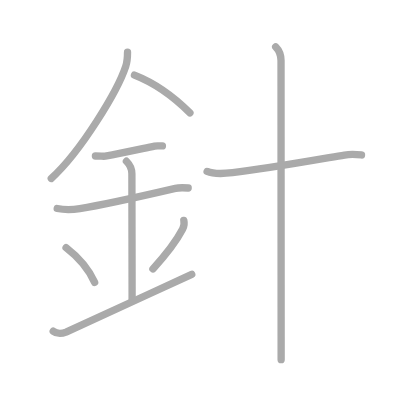
t = 0.00 s
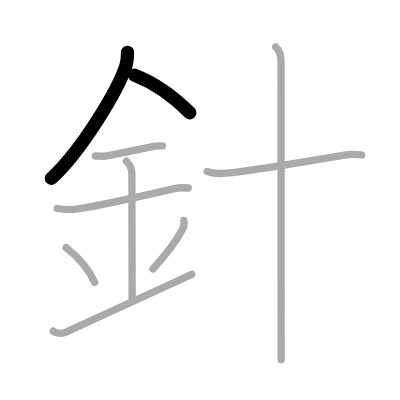
t = 2.00 s
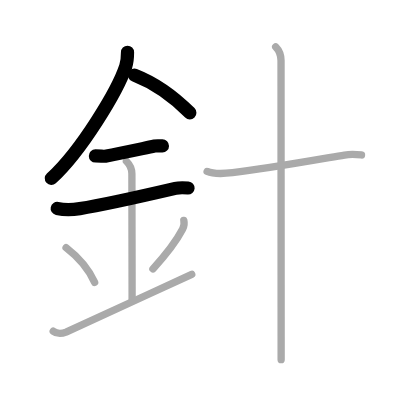
t = 4.00 s
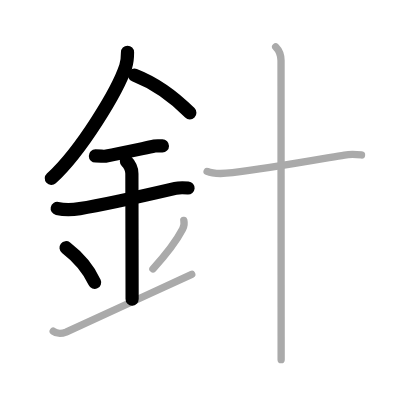
t = 6.00 s
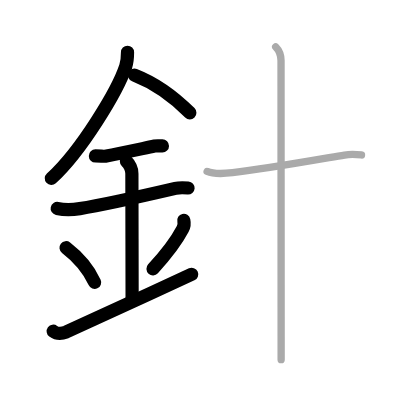
t = 8.00 s
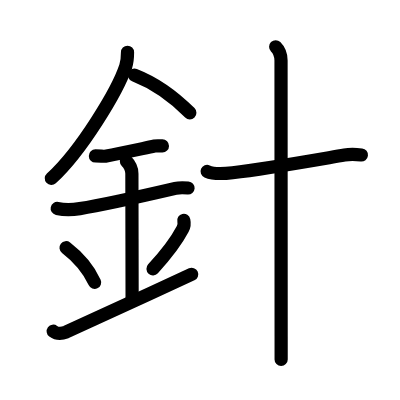
t = 10.00 s

The animated SVG that drew these frames (rendered in a browser with its animation timeline set to each time). Animation: 10 SMIL elements (animate=10); one cycle of 10.00 s.

<?xml version="1.0" standalone="no"?>
<!DOCTYPE svg PUBLIC "-//W3C//DTD SVG 1.1//EN"   "http://www.w3.org/Graphics/SVG/1.1/DTD/svg11.dtd">
<svg width="400px" height="400px"  version="1.1" xmlns="http://www.w3.org/2000/svg">
  <defs>
    <marker id="Triangle" viewBox="0 0 10 10" refX="0" refY="5" markerUnits="strokeWidth" markerWidth="3" style="stroke-opacity:0%;fill:#aaaaaa;" markerHeight="2" orient="auto">
      <path d="M 0 0 L 10 5 L 0 10 z" />
    </marker>
    
    <marker id="Arrow" viewBox="0 0 10 10" refX="5" refY="5" markerUnits="strokeWidth" markerWidth="1.8" style="stroke-opacity:0%;fill:#770000;" markerHeight="2" orient="auto">
      <path d="M 0 4 L 6 4 L 4 1 L 10 5 L 4 9 L 6 6 L 0 6 z" />
        <circle cx="5" cy="5" r="5" />
      </marker>
    
    <marker id="TriangleRed" viewBox="0 0 10 10" refX="0" refY="5" markerUnits="strokeWidth" markerWidth="3" style="stroke-opacity:0%;fill:#CC0000;" markerHeight="2" orient="auto">
      <path d="M 0 0 L 10 5 L 0 10 z" />
    </marker>
    
    <marker id="ArrowRed" viewBox="0 0 10 10" refX="5" refY="5" markerUnits="strokeWidth" markerWidth="1.8" style="stroke-opacity:0%;fill:#CC0000;" markerHeight="2" orient="auto">
      <path d="M 0 4 L 6 4 L 4 1 L 10 5 L 4 9 L 6 6 L 0 6 z" />
        <circle cx="5" cy="5" r="5" />
      </marker>
    
  </defs>
  
  <path style="fill:#ffffff; fill-opacity:100%; fill-rule:evenodd; stroke-width:0;" d="M 0 0 L 400px 0 L 400px 400px L 0 400px L 0 0" />

  <g transform="scale(3.6697247706422 3.6697247706422)">
<path style="fill:none; fill-opacity:0%; fill-rule:evenodd; stroke:#aaaaaa; stroke-opacity:100%; stroke-width: 1.5pt; stroke-linejoin:round; stroke-linecap:round;" d="M34.75 14.24c0 1.34-0.07 2.55-0.49 3.84c-2.15 6.56-12.08 23.06-20.29 30.55"></path>
<path style="fill:none; fill-opacity:0%; fill-rule:evenodd; stroke:#aaaaaa; stroke-opacity:100%; stroke-width: 1.5pt; stroke-linejoin:round; stroke-linecap:round;" d="M36.64 20.46c5.86 2.29 10.61 5.79 15.11 10.29"></path>
<path style="fill:none; fill-opacity:0%; fill-rule:evenodd; stroke:#aaaaaa; stroke-opacity:100%; stroke-width: 1.5pt; stroke-linejoin:round; stroke-linecap:round;" d="M26 42.5c1.5 0 2.19 0.15 2.67 0.06c4.83-0.93 10.08-2.06 13.44-2.75c0.72-0.15 0.9-0.05 2.15-0.05"></path>
<path style="fill:none; fill-opacity:0%; fill-rule:evenodd; stroke:#aaaaaa; stroke-opacity:100%; stroke-width: 1.5pt; stroke-linejoin:round; stroke-linecap:round;" d="M15.59 56.81c2.16 0.44 4.54 0.29 6.16 0.04c6.73-1.07 18.55-3.78 26.04-5.52c1.11-0.26 2.09-0.2 3.49-0.1"></path>
<path style="fill:none; fill-opacity:0%; fill-rule:evenodd; stroke:#aaaaaa; stroke-opacity:100%; stroke-width: 1.5pt; stroke-linejoin:round; stroke-linecap:round;" d="M34.45 43.94c0.93 0.93 1.49 2.18 1.49 3.39c0 4.35 0.06 27.42 0.06 34.23"></path>
<path style="fill:none; fill-opacity:0%; fill-rule:evenodd; stroke:#aaaaaa; stroke-opacity:100%; stroke-width: 1.5pt; stroke-linejoin:round; stroke-linecap:round;" d="M18 67.5c4.6 3.54 6.85 7.38 7.79 9.45"></path>
<path style="fill:none; fill-opacity:0%; fill-rule:evenodd; stroke:#aaaaaa; stroke-opacity:100%; stroke-width: 1.5pt; stroke-linejoin:round; stroke-linecap:round;" d="M50.09 60.05c0.16 0.7 0.04 1.7-0.31 2.37c-1.16 2.21-3.03 5.33-8.11 10.86"></path>
<path style="fill:none; fill-opacity:0%; fill-rule:evenodd; stroke:#aaaaaa; stroke-opacity:100%; stroke-width: 1.5pt; stroke-linejoin:round; stroke-linecap:round;" d="M14.5 90.25c1 0.75 2.42 0.68 3.5 0.25c1.25-0.5 21.25-9.75 34.25-15.75"></path>
<path style="fill:none; fill-opacity:0%; fill-rule:evenodd; stroke:#aaaaaa; stroke-opacity:100%; stroke-width: 1.5pt; stroke-linejoin:round; stroke-linecap:round;" d="M56.44 46.72c1.91 0.83 4.91 0.58 6.92 0.34c9.2-1.1 22.47-3.46 30.52-4.82c1.6-0.27 3.03-0.2 4.63-0.01"></path>
<path style="fill:none; fill-opacity:0%; fill-rule:evenodd; stroke:#aaaaaa; stroke-opacity:100%; stroke-width: 1.5pt; stroke-linejoin:round; stroke-linecap:round;" d="M75.12 12.75c0.94 0.94 1.46 2.38 1.46 3.75c0 0.72 0.02 55.68 0.03 75.12c0 3.28 0 5.55 0 6.38"></path>

<path style="fill:none; fill-opacity:0%; fill-rule:evenodd; stroke:#000000; stroke-opacity:100%; stroke-width: 2.7pt; stroke-linejoin:round; stroke-linecap:round;" d="M34.75 14.24c0 1.34-0.07 2.55-0.49 3.84c-2.15 6.56-12.08 23.06-20.29 30.55" pathLength="100" stroke-dashoffset="100" stroke-dasharray="100 105"><animate id="dashAnim1" attributeName="stroke-dashoffset" from="100" to="0" dur="1s" calcMode="linear" fill="freeze"/></path>
<path style="fill:none; fill-opacity:0%; fill-rule:evenodd; stroke:#000000; stroke-opacity:100%; stroke-width: 2.7pt; stroke-linejoin:round; stroke-linecap:round;" d="M36.64 20.46c5.86 2.29 10.61 5.79 15.11 10.29" pathLength="100" stroke-dashoffset="100" stroke-dasharray="100 105"><animate id="dashAnim2" attributeName="stroke-dashoffset" from="100" to="0" dur="1s" calcMode="linear" begin="dashAnim1.end" fill="freeze"/></path>
<path style="fill:none; fill-opacity:0%; fill-rule:evenodd; stroke:#000000; stroke-opacity:100%; stroke-width: 2.7pt; stroke-linejoin:round; stroke-linecap:round;" d="M26 42.5c1.5 0 2.19 0.15 2.67 0.06c4.83-0.93 10.08-2.06 13.44-2.75c0.72-0.15 0.9-0.05 2.15-0.05" pathLength="100" stroke-dashoffset="100" stroke-dasharray="100 105"><animate id="dashAnim3" attributeName="stroke-dashoffset" from="100" to="0" dur="1s" calcMode="linear" begin="dashAnim2.end" fill="freeze"/></path>
<path style="fill:none; fill-opacity:0%; fill-rule:evenodd; stroke:#000000; stroke-opacity:100%; stroke-width: 2.7pt; stroke-linejoin:round; stroke-linecap:round;" d="M15.59 56.81c2.16 0.44 4.54 0.29 6.16 0.04c6.73-1.07 18.55-3.78 26.04-5.52c1.11-0.26 2.09-0.2 3.49-0.1" pathLength="100" stroke-dashoffset="100" stroke-dasharray="100 105"><animate id="dashAnim4" attributeName="stroke-dashoffset" from="100" to="0" dur="1s" calcMode="linear" begin="dashAnim3.end" fill="freeze"/></path>
<path style="fill:none; fill-opacity:0%; fill-rule:evenodd; stroke:#000000; stroke-opacity:100%; stroke-width: 2.7pt; stroke-linejoin:round; stroke-linecap:round;" d="M34.45 43.94c0.93 0.93 1.49 2.18 1.49 3.39c0 4.35 0.06 27.42 0.06 34.23" pathLength="100" stroke-dashoffset="100" stroke-dasharray="100 105"><animate id="dashAnim5" attributeName="stroke-dashoffset" from="100" to="0" dur="1s" calcMode="linear" begin="dashAnim4.end" fill="freeze"/></path>
<path style="fill:none; fill-opacity:0%; fill-rule:evenodd; stroke:#000000; stroke-opacity:100%; stroke-width: 2.7pt; stroke-linejoin:round; stroke-linecap:round;" d="M18 67.5c4.6 3.54 6.85 7.38 7.79 9.45" pathLength="100" stroke-dashoffset="100" stroke-dasharray="100 105"><animate id="dashAnim6" attributeName="stroke-dashoffset" from="100" to="0" dur="1s" calcMode="linear" begin="dashAnim5.end" fill="freeze"/></path>
<path style="fill:none; fill-opacity:0%; fill-rule:evenodd; stroke:#000000; stroke-opacity:100%; stroke-width: 2.7pt; stroke-linejoin:round; stroke-linecap:round;" d="M50.09 60.05c0.16 0.7 0.04 1.7-0.31 2.37c-1.16 2.21-3.03 5.33-8.11 10.86" pathLength="100" stroke-dashoffset="100" stroke-dasharray="100 105"><animate id="dashAnim7" attributeName="stroke-dashoffset" from="100" to="0" dur="1s" calcMode="linear" begin="dashAnim6.end" fill="freeze"/></path>
<path style="fill:none; fill-opacity:0%; fill-rule:evenodd; stroke:#000000; stroke-opacity:100%; stroke-width: 2.7pt; stroke-linejoin:round; stroke-linecap:round;" d="M14.5 90.25c1 0.75 2.42 0.68 3.5 0.25c1.25-0.5 21.25-9.75 34.25-15.75" pathLength="100" stroke-dashoffset="100" stroke-dasharray="100 105"><animate id="dashAnim8" attributeName="stroke-dashoffset" from="100" to="0" dur="1s" calcMode="linear" begin="dashAnim7.end" fill="freeze"/></path>
<path style="fill:none; fill-opacity:0%; fill-rule:evenodd; stroke:#000000; stroke-opacity:100%; stroke-width: 2.7pt; stroke-linejoin:round; stroke-linecap:round;" d="M56.44 46.72c1.91 0.83 4.91 0.58 6.92 0.34c9.2-1.1 22.47-3.46 30.52-4.82c1.6-0.27 3.03-0.2 4.63-0.01" pathLength="100" stroke-dashoffset="100" stroke-dasharray="100 105"><animate id="dashAnim9" attributeName="stroke-dashoffset" from="100" to="0" dur="1s" calcMode="linear" begin="dashAnim8.end" fill="freeze"/></path>
<path style="fill:none; fill-opacity:0%; fill-rule:evenodd; stroke:#000000; stroke-opacity:100%; stroke-width: 2.7pt; stroke-linejoin:round; stroke-linecap:round;" d="M75.12 12.75c0.94 0.94 1.46 2.38 1.46 3.75c0 0.72 0.02 55.68 0.03 75.12c0 3.28 0 5.55 0 6.38" pathLength="100" stroke-dashoffset="100" stroke-dasharray="100 105"><animate id="dashAnim10" attributeName="stroke-dashoffset" from="100" to="0" dur="1s" calcMode="linear" begin="dashAnim9.end" fill="freeze"/></path>

</g>

</svg>  
          
